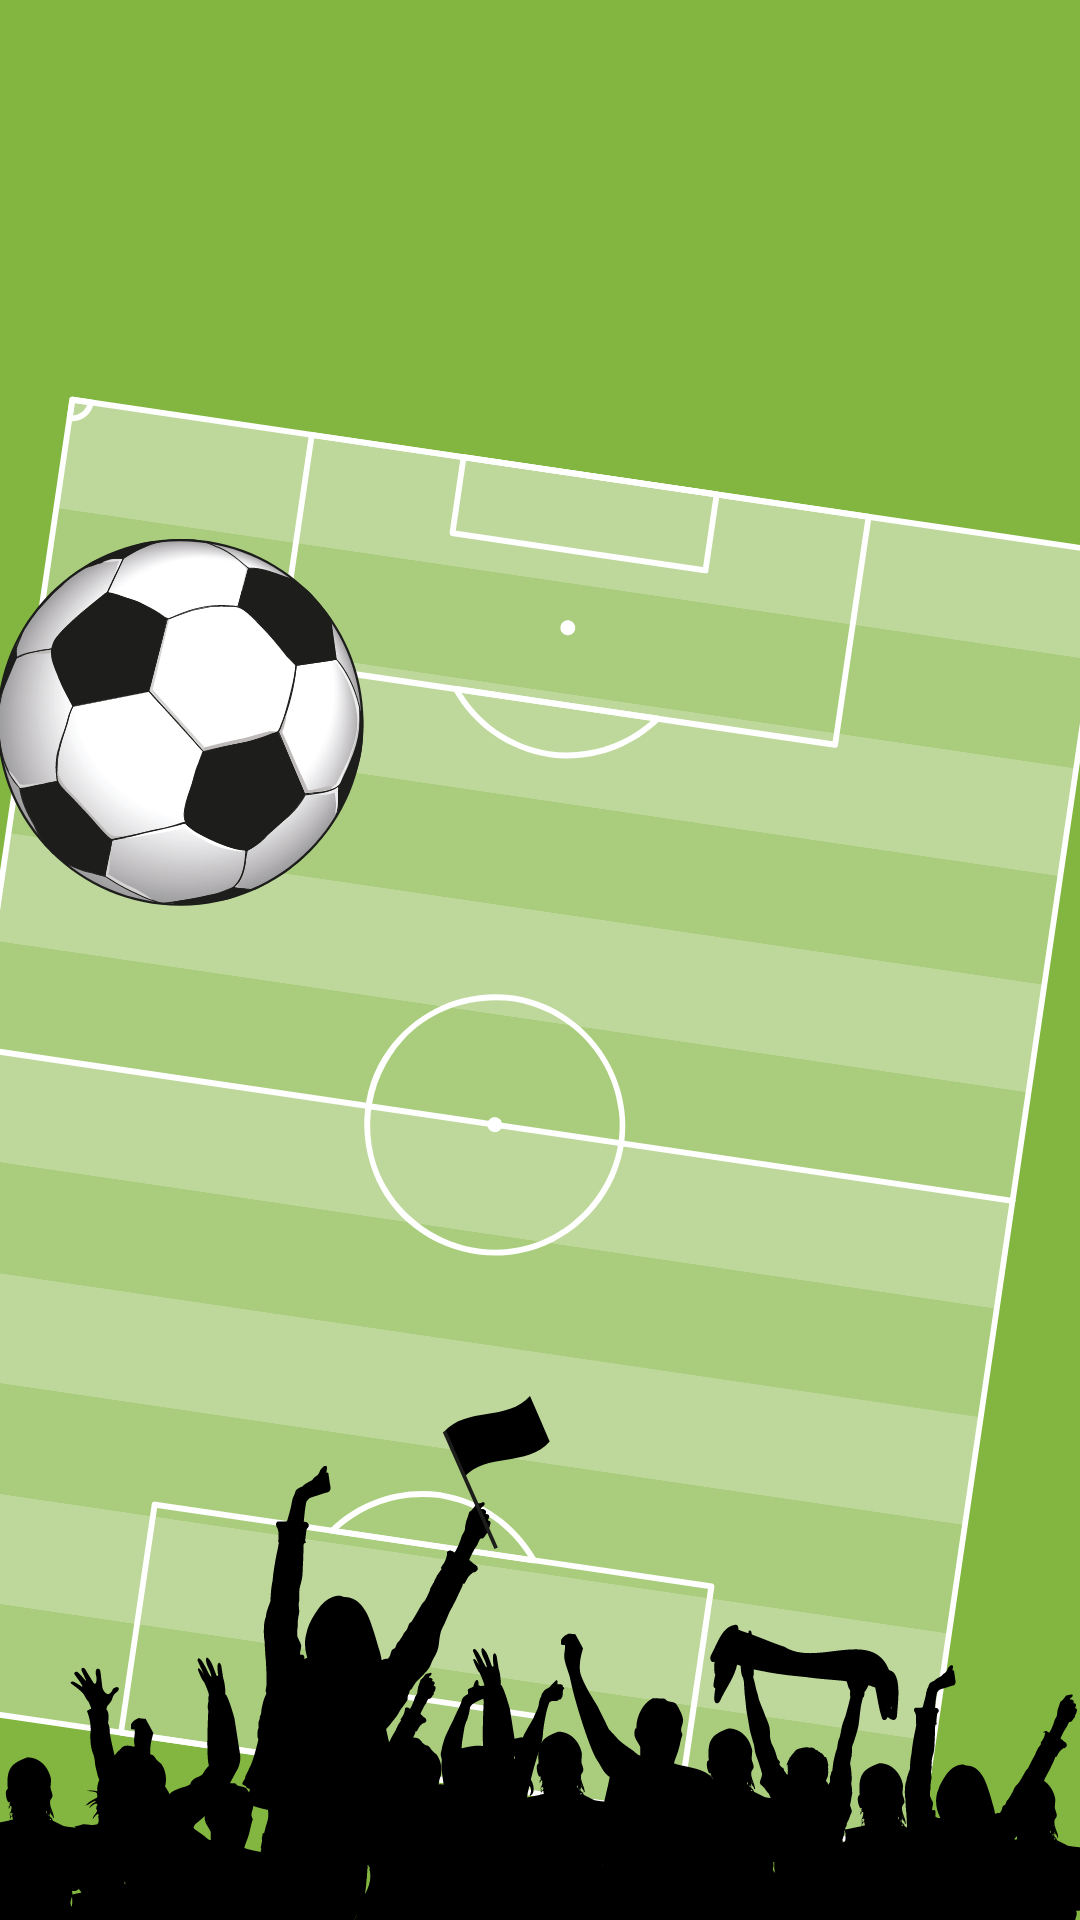

The Android layout XML behind this screen, and the referenced resources:
<!-- AndroidManifest.xml: application theme Theme.SoccerQuiz -->
<!-- res/layout/nav_drawer_header.xml -->
<?xml version="1.0" encoding="utf-8"?>
<androidx.constraintlayout.widget.ConstraintLayout xmlns:android="http://schemas.android.com/apk/res/android"
    xmlns:app="http://schemas.android.com/apk/res-auto"
    xmlns:tools="http://schemas.android.com/tools"
    android:layout_width="match_parent"
    android:layout_height="200dp"
    android:theme="@style/ThemeOverlay.AppCompat.Dark">

    <ImageView
        android:id="@+id/imageView3"
        android:layout_width="0dp"
        android:layout_height="0dp"
        android:scaleType="centerCrop"
        app:layout_constraintBottom_toBottomOf="parent"
        app:layout_constraintEnd_toEndOf="parent"
        app:layout_constraintStart_toStartOf="parent"
        app:layout_constraintTop_toTopOf="parent"
        app:srcCompat="@drawable/ic_football_goal" />
</androidx.constraintlayout.widget.ConstraintLayout>
<!-- resources referenced by this layout -->
<resources>
  <!-- drawable ic_football_goal: vector/xml drawable (drawable, 199393 chars, omitted) -->
  <style name="Theme.SoccerQuiz" parent="Theme.MaterialComponents.DayNight.DarkActionBar">
          
          <item name="colorPrimary">@color/black</item>
          <item name="colorPrimaryVariant">#212020</item>
          <item name="colorOnPrimary">@color/white</item>
          
          <item name="colorSecondary">@color/teal_200</item>
          <item name="colorSecondaryVariant">@color/teal_700</item>
          <item name="colorOnSecondary">@color/black</item>
          
          <item name="android:statusBarColor" tools:targetApi="l">?attr/colorPrimaryVariant</item>
          
      </style>
  <!-- not gathered from this repository: default colours our renderer supplied (Android Studio template values) -->
  <color name="teal_200">#FF03DAC5</color>
  <color name="teal_700">#FF018786</color>
  <color name="black">#FF000000</color>
  <color name="white">#FFFFFFFF</color>
</resources>
